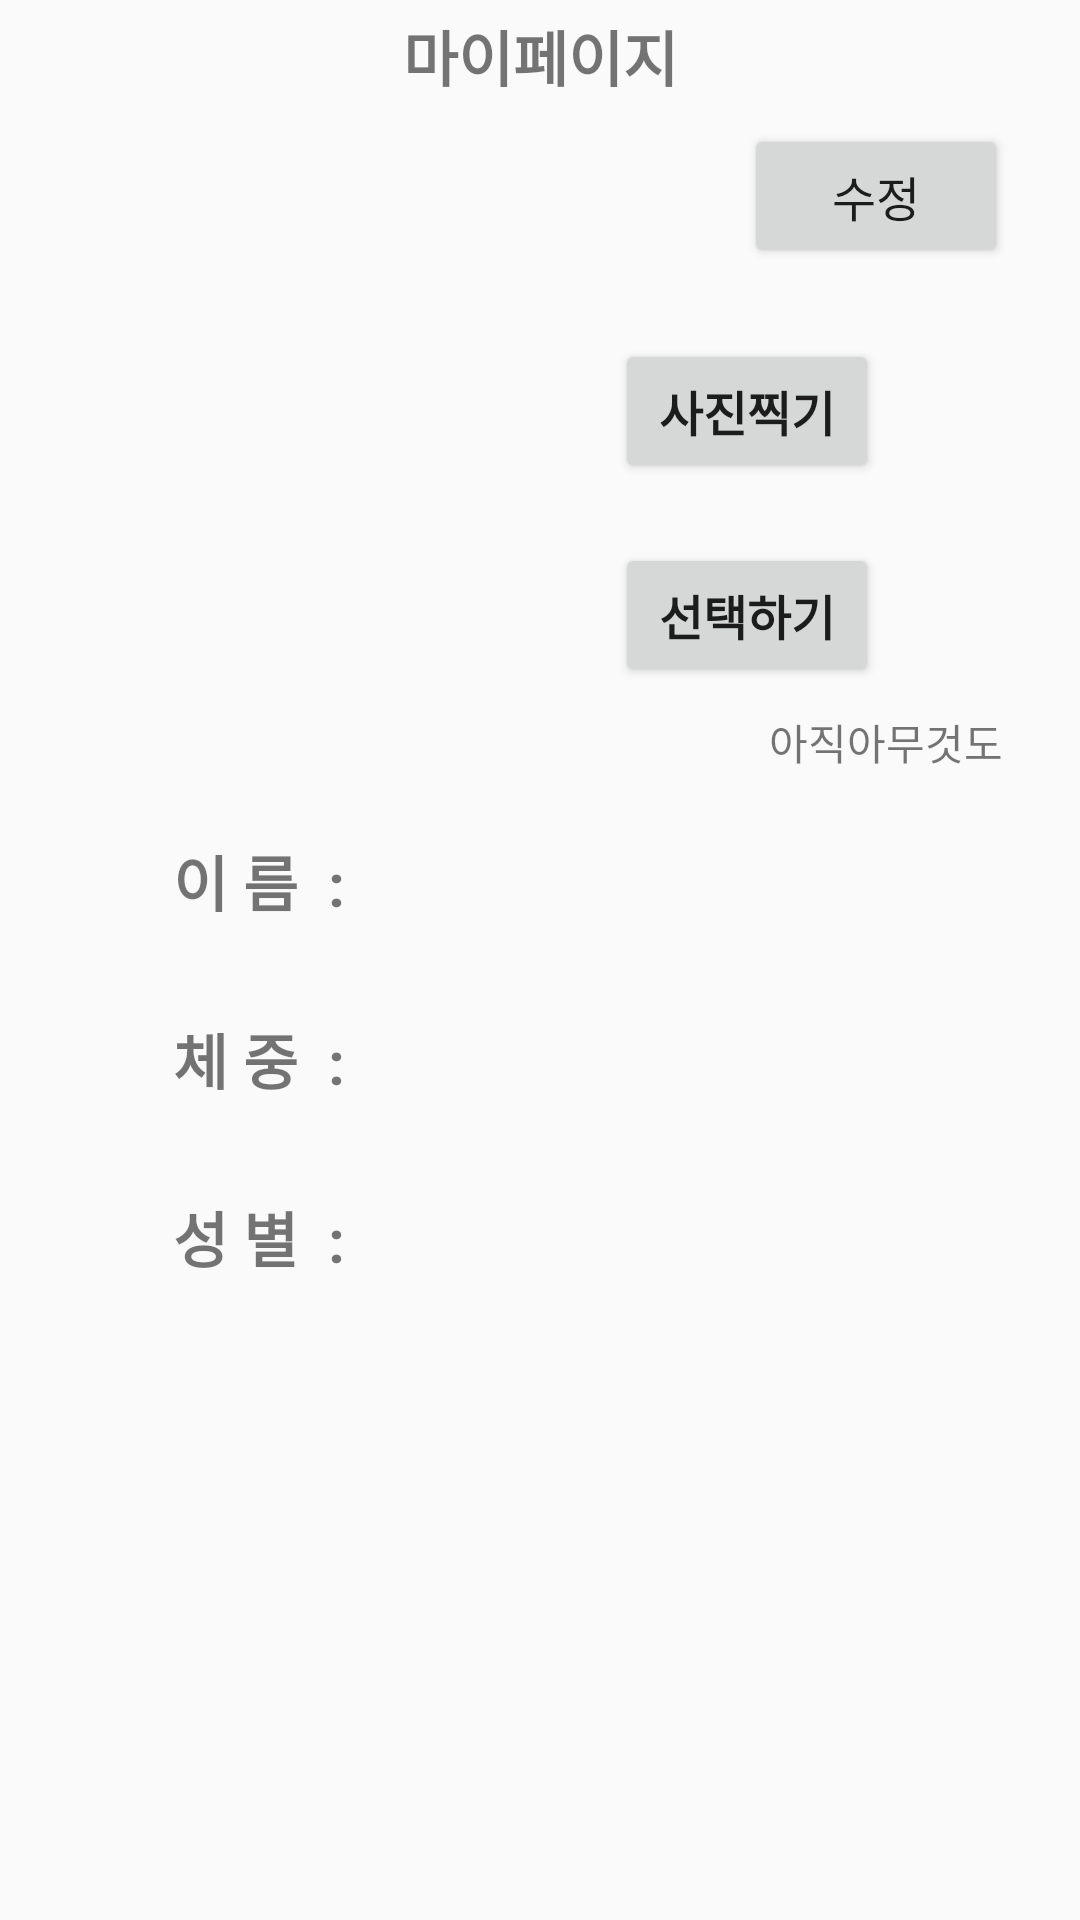

Android layout source for this screen:
<!-- AndroidManifest.xml: application theme Theme.FitPartner -->
<!-- res/layout/activity_sub_mypage.xml -->
<?xml version="1.0" encoding="utf-8"?>
<androidx.constraintlayout.widget.ConstraintLayout xmlns:android="http://schemas.android.com/apk/res/android"
    xmlns:app="http://schemas.android.com/apk/res-auto"
    xmlns:tools="http://schemas.android.com/tools"
    android:layout_width="match_parent"
    android:layout_height="match_parent">

    <TextView
        android:id="@+id/textView_mypage"
        android:layout_width="0dp"
        android:layout_height="wrap_content"
        android:layout_marginTop="4dp"
        android:gravity="center"
        android:text="마이페이지"
        android:textAlignment="center"
        android:textSize="20sp"
        android:textStyle="bold"
        app:layout_constraintEnd_toEndOf="parent"
        app:layout_constraintStart_toStartOf="parent"
        app:layout_constraintTop_toTopOf="parent" />

    <Button
        android:id="@+id/button_gallery"
        android:layout_width="wrap_content"
        android:layout_height="wrap_content"
        android:layout_marginStart="12dp"
        android:layout_marginTop="20dp"
        android:text="선택하기"
        android:textSize="16sp"
        android:textStyle="bold"
        app:layout_constraintStart_toStartOf="@+id/guideline3"
        app:layout_constraintTop_toBottomOf="@+id/button_camera" />

    <Button
        android:id="@+id/button_camera"
        android:layout_width="wrap_content"
        android:layout_height="wrap_content"
        android:layout_marginStart="12dp"
        android:layout_marginTop="20dp"
        android:text="사진찍기"
        android:textSize="16sp"
        android:textStyle="bold"
        app:layout_constraintStart_toStartOf="@+id/guideline3"
        app:layout_constraintTop_toTopOf="@+id/guideline6" />

    <Button
        android:id="@+id/button_edit"
        android:layout_width="wrap_content"
        android:layout_height="wrap_content"
        android:layout_marginTop="8dp"
        android:layout_marginEnd="24dp"
        android:text="수정"
        android:textSize="16sp"
        app:layout_constraintEnd_toEndOf="parent"
        app:layout_constraintTop_toBottomOf="@+id/textView_mypage" />

    <TextView
        android:id="@+id/textView_result"
        android:layout_width="wrap_content"
        android:layout_height="wrap_content"
        android:layout_marginTop="8dp"
        android:text="아직아무것도"
        app:layout_constraintEnd_toEndOf="parent"
        app:layout_constraintHorizontal_bias="0.909"
        app:layout_constraintStart_toStartOf="parent"
        app:layout_constraintTop_toBottomOf="@+id/button_gallery" />

    <androidx.constraintlayout.widget.Guideline
        android:id="@+id/guideline2"
        android:layout_width="wrap_content"
        android:layout_height="wrap_content"
        android:orientation="horizontal"
        app:layout_constraintGuide_begin="259dp" />

    <androidx.constraintlayout.widget.Guideline
        android:id="@+id/guideline3"
        android:layout_width="wrap_content"
        android:layout_height="wrap_content"
        android:orientation="vertical"
        app:layout_constraintGuide_begin="193dp" />

    <ImageView
        android:id="@+id/imageView_mypicture"
        android:layout_width="150dp"
        android:layout_height="150dp"
        android:layout_marginTop="64dp"
        android:layout_marginBottom="52dp"
        app:layout_constraintBottom_toTopOf="@+id/guideline2"
        app:layout_constraintEnd_toStartOf="@+id/guideline3"
        app:layout_constraintHorizontal_bias="0.651"
        app:layout_constraintStart_toStartOf="parent"
        app:layout_constraintTop_toBottomOf="@+id/textView_mypage"
        app:srcCompat="@drawable/ic_baseline_person_24" />

    <TextView
        android:id="@+id/textView_name"
        android:layout_width="wrap_content"
        android:layout_height="wrap_content"
        android:layout_marginTop="20dp"
        android:layout_marginEnd="30dp"
        android:ems="4"
        android:text="이 름  :"
        android:textAlignment="textEnd"
        android:textSize="20sp"
        android:textStyle="bold"
        app:layout_constraintEnd_toStartOf="@+id/guideline4"
        app:layout_constraintTop_toTopOf="@+id/guideline2" />

    <TextView
        android:id="@+id/textView_weight"
        android:layout_width="wrap_content"
        android:layout_height="wrap_content"
        android:layout_marginTop="30dp"
        android:layout_marginEnd="30dp"
        android:ems="4"
        android:text="체 중  :"
        android:textAlignment="textEnd"
        android:textSize="20sp"
        android:textStyle="bold"
        app:layout_constraintEnd_toStartOf="@+id/guideline4"
        app:layout_constraintTop_toBottomOf="@+id/textView_name" />

    <TextView
        android:id="@+id/textView_gender"
        android:layout_width="wrap_content"
        android:layout_height="wrap_content"
        android:layout_marginTop="30dp"
        android:layout_marginEnd="30dp"
        android:ems="4"
        android:text="성 별  :"
        android:textAlignment="textEnd"
        android:textSize="20sp"
        android:textStyle="bold"
        app:layout_constraintEnd_toStartOf="@+id/guideline4"
        app:layout_constraintTop_toBottomOf="@+id/textView_weight" />

    <TextView
        android:id="@+id/textView_getname"
        android:layout_width="wrap_content"
        android:layout_height="wrap_content"
        android:ems="10"
        android:textSize="20sp"
        app:layout_constraintBaseline_toBaselineOf="@id/textView_name"
        app:layout_constraintStart_toStartOf="@+id/guideline4" />

    <TextView
        android:id="@+id/textView_getweight"
        android:layout_width="wrap_content"
        android:layout_height="wrap_content"
        android:ems="10"
        android:textSize="20sp"
        app:layout_constraintBaseline_toBaselineOf="@id/textView_weight"
        app:layout_constraintStart_toStartOf="@+id/guideline4" />

    <TextView
        android:id="@+id/textView_getgender"
        android:layout_width="wrap_content"
        android:layout_height="wrap_content"
        android:ems="10"
        android:textSize="20sp"
        app:layout_constraintBaseline_toBaselineOf="@id/textView_gender"
        app:layout_constraintStart_toStartOf="@+id/guideline4" />

    <androidx.constraintlayout.widget.Guideline
        android:id="@+id/guideline4"
        android:layout_width="wrap_content"
        android:layout_height="wrap_content"
        android:orientation="vertical"
        app:layout_constraintGuide_begin="145dp" />

    <androidx.constraintlayout.widget.Guideline
        android:id="@+id/guideline6"
        android:layout_width="wrap_content"
        android:layout_height="wrap_content"
        android:orientation="horizontal"
        app:layout_constraintGuide_begin="93dp" />


</androidx.constraintlayout.widget.ConstraintLayout>
<!-- resources referenced by this layout -->
<resources>
  <style name="Theme.FitPartner" parent="Theme.AppCompat.Light">
          
          <item name="colorPrimary">@color/purple_500</item>
          <item name="colorPrimaryVariant">@color/purple_700</item>
          <item name="colorOnPrimary">@color/white</item>
          
          <item name="colorSecondary">@color/teal_200</item>
          <item name="colorSecondaryVariant">@color/teal_700</item>
          <item name="colorOnSecondary">@color/black</item>
          
          <item name="android:statusBarColor" tools:targetApi="l">?attr/colorPrimaryVariant</item>
          
          <item name="windowActionBar">false</item>
          <item name="windowNoTitle">true</item>
  
      </style>
  <color name="purple_500">#FF6200EE</color>
  <color name="purple_700">#FF3700B3</color>
  <color name="white">#FFFFFFFF</color>
  <color name="teal_200">#FF03DAC5</color>
  <color name="teal_700">#FF018786</color>
  <color name="black">#FF000000</color>
</resources>
